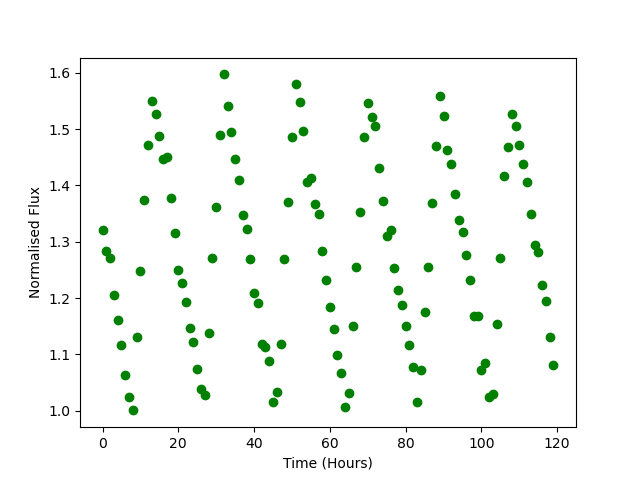

The table this chart was drawn from, first rows:
Time, Flux
0.0, 1.32
1.0, 1.284
2.0, 1.271
3.0, 1.206
4.0, 1.161
5.0, 1.116
6.0, 1.063
7.0, 1.025
8.0, 1.001
9.0, 1.13
10.0, 1.248
11.0, 1.374
12.0, 1.472
13.0, 1.55
14.0, 1.526
15.0, 1.487
16.0, 1.447
17.0, 1.451
18.0, 1.378
19.0, 1.316
20.0, 1.249
21.0, 1.227
22.0, 1.193
23.0, 1.146
24.0, 1.123
25.0, 1.075
26.0, 1.04
27.0, 1.029
28.0, 1.139
29.0, 1.272
30.0, 1.361
31.0, 1.489
32.0, 1.597
33.0, 1.542
34.0, 1.495
35.0, 1.447
36.0, 1.41
37.0, 1.347
38.0, 1.323
39.0, 1.269
40.0, 1.209
41.0, 1.191
42.0, 1.119
43.0, 1.113
44.0, 1.088
45.0, 1.015
46.0, 1.033
47.0, 1.118
48.0, 1.269
49.0, 1.371
50.0, 1.486
51.0, 1.581
52.0, 1.548
53.0, 1.496
54.0, 1.406
55.0, 1.413
56.0, 1.367
57.0, 1.35
58.0, 1.283
59.0, 1.232
... 60 more rows
